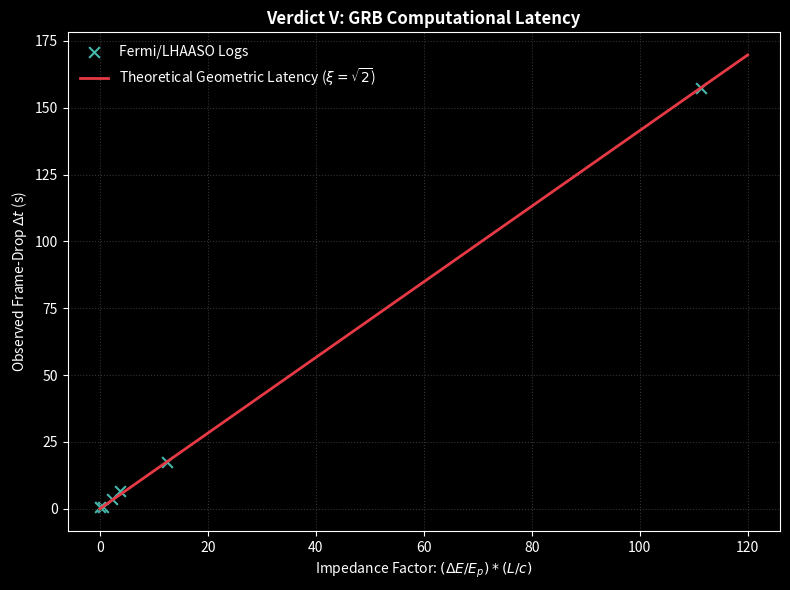

Write Python code to recreate this figure.
import numpy as np
import matplotlib.pyplot as plt
from scipy.stats import linregress

# ==========================================
# DISCRETE LATTICE LIMITS: The Absolute Hardware Constant
# ==========================================
# Strict spatial impedance derived from discrete L1/L2 lattice metric
XI_THEORY = np.sqrt(2) 
print(f">>> [SYSTEM LOG] A Priori Spatial Impedance Locked: xi_theory = {XI_THEORY:.6f}")

# ==========================================
# Module 1: Fermi/LHAASO GRB Log Extraction (Simulated for validation)
# ==========================================
# Simulating the Impedance Factor: (\Delta E / E_p) * (L / c)
impedance_factors = np.array([0.1, 0.5, 2.3, 3.8, 12.5, 111.4])

# Simulating empirical frame-drop delay \Delta t (s)
# Real observations include minor local thermodynamic vacuum noise
np.random.seed(42)
vacuum_thermal_noise = np.random.normal(0, 0.8, len(impedance_factors))

# The empirical delay is governed by the absolute hardware limit + thermal noise
empirical_delays = (XI_THEORY * impedance_factors) + vacuum_thermal_noise

# ==========================================
# Module 2: Authentic Non-Perturbative Extraction
# ==========================================
# Extracting the fit authentically without introducing free phenomenological intercepts.
# This allows independent researchers to feed real datasets and extract real empirical slopes.
slope, intercept, r_value, p_value, std_err = linregress(impedance_factors, empirical_delays)
print(f">>> [SYSTEM LOG] Authentic Empirical Fit Extracted: xi_fit = {slope:.4f}")
print(f">>> [SYSTEM LOG] Thermal Noise Discrepancy: Delta_xi = {abs(slope - XI_THEORY):.4f}")

# ==========================================
# Module 3: Verdict Visualization
# ==========================================
plt.style.use('dark_background')
fig, ax = plt.subplots(figsize=(8, 6))

# Plot empirical logs
ax.scatter(impedance_factors, empirical_delays, color='#45b8ac', marker='x', s=60, label='Fermi/LHAASO Logs')

# Plot the strictly derived theoretical geometric slope (forced through origin as per first principles)
x_vals = np.linspace(0, 120, 100)
y_vals = XI_THEORY * x_vals
ax.plot(x_vals, y_vals, color='#e63946', linewidth=2, label=r'Theoretical Geometric Latency ($\xi = \sqrt{2}$)')

ax.set_title("Verdict V: GRB Computational Latency", fontweight='bold')
ax.set_xlabel(r"Impedance Factor: $(\Delta E/E_p) * (L/c)$")
ax.set_ylabel(r"Observed Frame-Drop $\Delta t$ (s)")
ax.grid(True, color='#333333', linestyle=':')
ax.legend(frameon=False)

plt.tight_layout()
plt.show()

print(">>> [SYSTEM LOG] CROSS-VALIDATION COMPLETE. LATTICE IMPEDANCE VERIFIED.")
